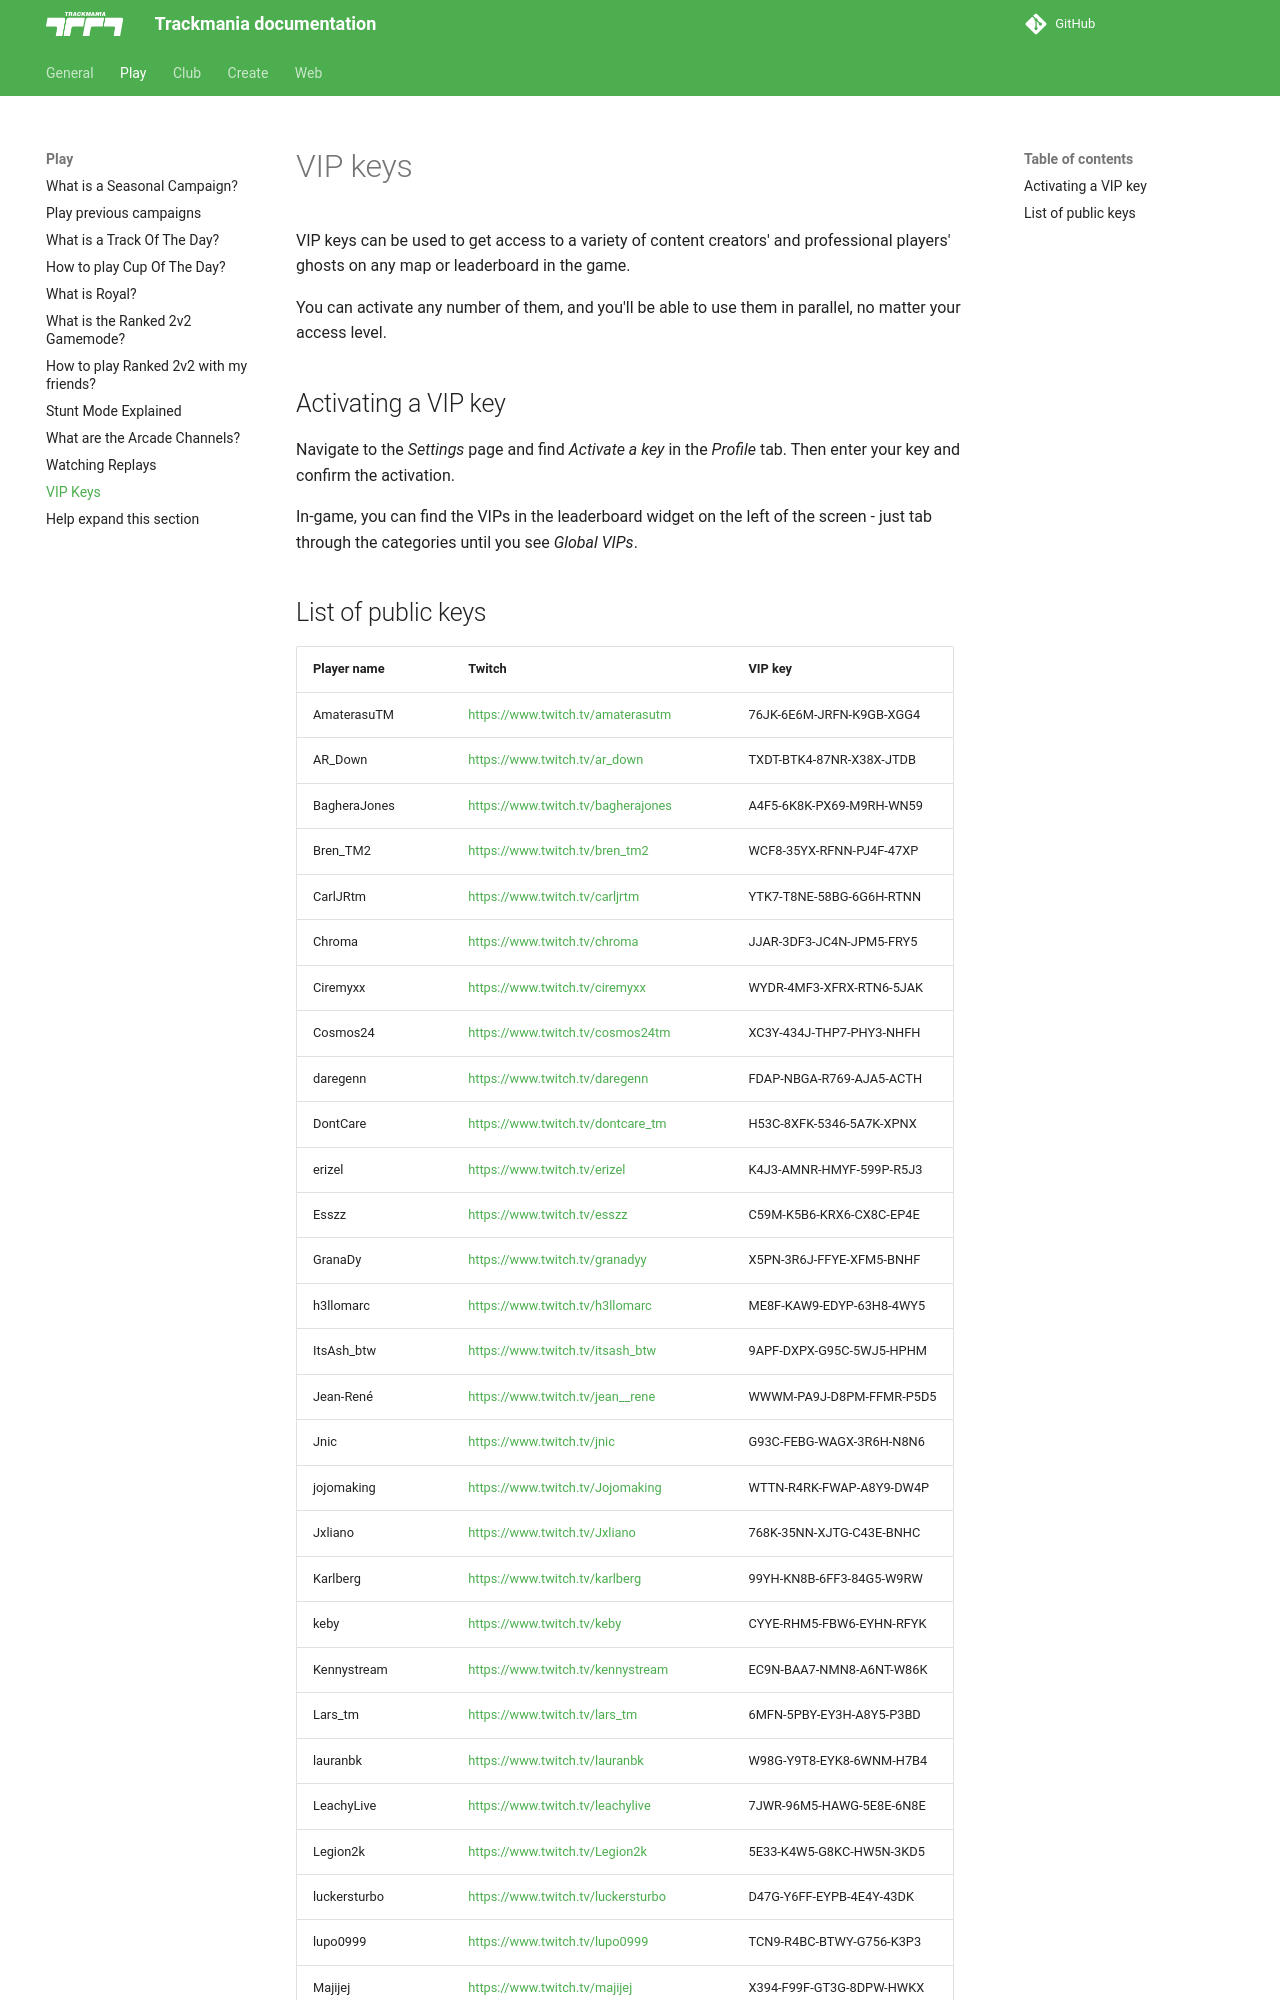

repository: nadeo/trackmania-doc · page: play/vip-keys/index.html · generator: mkdocs

# VIP keys

VIP keys can be used to get access to a variety of content creators' and professional players' ghosts on any map or leaderboard in the game.

You can activate any number of them, and you'll be able to use them in parallel, no matter your access level.

## Activating a VIP key

Navigate to the *Settings* page and find *Activate a key* in the *Profile* tab. Then enter your key and confirm the activation.

In-game, you can find the VIPs in the leaderboard widget on the left of the screen - just tab through the categories until you see *Global VIPs*.
